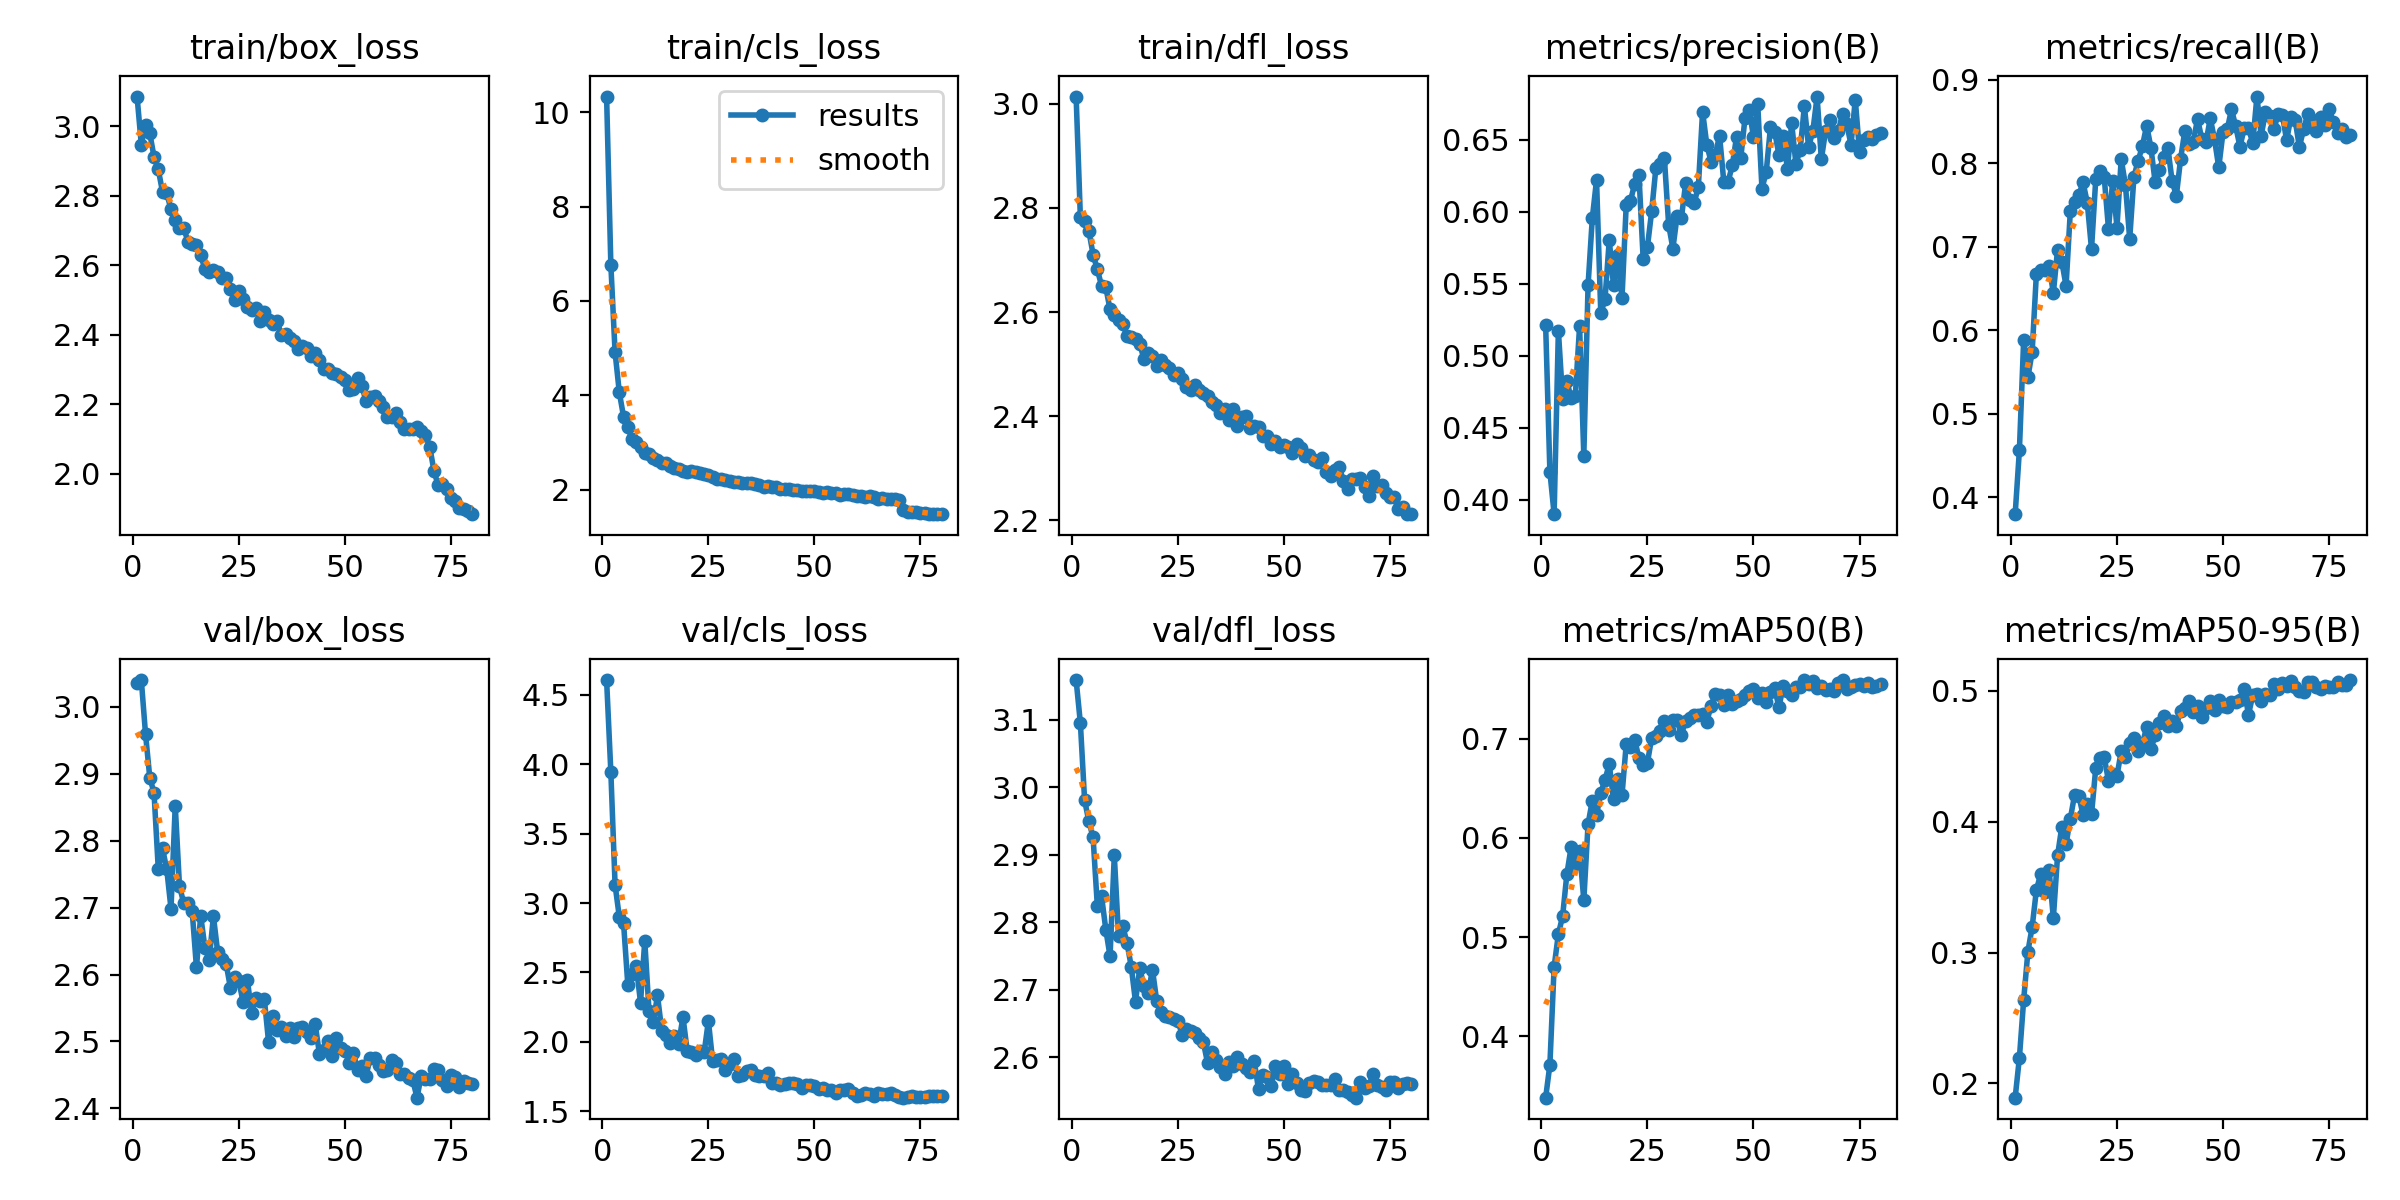

The file beside this chart, header and first rows:
epoch, time, train/box_loss, train/cls_loss, train/dfl_loss, metrics/precision(B), metrics/recall(B), metrics/mAP50(B), metrics/mAP50-95(B), val/box_loss, val/cls_loss, val/dfl_loss, lr/pg0, lr/pg1, lr/pg2
1, 151.8, 3.086, 10.33, 3.014, 0.5212, 0.38, 0.3382, 0.1891, 3.035, 4.607, 3.159, 0.0002217, 0.0002217, 0.0002217
2, 264.7, 2.948, 6.772, 2.783, 0.4195, 0.4568, 0.3713, 0.2197, 3.04, 3.946, 3.096, 0.0004385, 0.0004385, 0.0004385
3, 380.4, 3.005, 4.911, 2.775, 0.39, 0.5884, 0.4701, 0.2637, 2.959, 3.131, 2.981, 0.0006498, 0.0006498, 0.0006498
4, 493.8, 2.98, 4.062, 2.756, 0.5174, 0.5439, 0.503, 0.3007, 2.894, 2.9, 2.95, 0.0006422, 0.0006422, 0.0006422
5, 606, 2.912, 3.544, 2.711, 0.4701, 0.574, 0.5211, 0.3194, 2.872, 2.856, 2.926, 0.000634, 0.000634, 0.000634
6, 717.9, 2.876, 3.317, 2.682, 0.4822, 0.6674, 0.5634, 0.3477, 2.758, 2.412, 2.824, 0.0006257, 0.0006257, 0.0006257
7, 828.6, 2.812, 3.07, 2.651, 0.4708, 0.6725, 0.5906, 0.3599, 2.789, 2.489, 2.839, 0.0006175, 0.0006175, 0.0006175
8, 939, 2.807, 3, 2.647, 0.4724, 0.6724, 0.5736, 0.3466, 2.757, 2.544, 2.789, 0.0006092, 0.0006092, 0.0006092
9, 1051, 2.761, 2.894, 2.605, 0.5204, 0.6769, 0.5869, 0.3632, 2.698, 2.283, 2.75, 0.000601, 0.000601, 0.000601
10, 1161, 2.73, 2.782, 2.594, 0.4306, 0.6447, 0.5374, 0.3262, 2.852, 2.727, 2.899, 0.0005927, 0.0005927, 0.0005927
11, 1271, 2.707, 2.765, 2.584, 0.5488, 0.6966, 0.6138, 0.3743, 2.732, 2.224, 2.78, 0.0005845, 0.0005845, 0.0005845
12, 1382, 2.709, 2.669, 2.576, 0.5954, 0.6822, 0.6376, 0.3962, 2.707, 2.144, 2.795, 0.0005762, 0.0005762, 0.0005762
13, 1493, 2.667, 2.626, 2.554, 0.622, 0.6531, 0.6233, 0.3831, 2.706, 2.334, 2.769, 0.000568, 0.000568, 0.000568
14, 1604, 2.662, 2.555, 2.553, 0.5293, 0.7425, 0.6454, 0.4022, 2.694, 2.082, 2.734, 0.0005597, 0.0005597, 0.0005597
15, 1713, 2.658, 2.557, 2.548, 0.5393, 0.7537, 0.6588, 0.4203, 2.611, 2.048, 2.682, 0.0005514, 0.0005514, 0.0005514
16, 1824, 2.629, 2.507, 2.539, 0.5803, 0.7617, 0.6742, 0.4198, 2.688, 1.994, 2.732, 0.0005432, 0.0005432, 0.0005432
17, 1934, 2.589, 2.461, 2.509, 0.5487, 0.7771, 0.6387, 0.4053, 2.64, 2.042, 2.705, 0.0005349, 0.0005349, 0.0005349
18, 2046, 2.58, 2.433, 2.521, 0.57, 0.7528, 0.6594, 0.4135, 2.622, 1.986, 2.696, 0.0005267, 0.0005267, 0.0005267
19, 2156, 2.588, 2.402, 2.516, 0.5399, 0.6972, 0.6429, 0.4057, 2.687, 2.181, 2.73, 0.0005184, 0.0005184, 0.0005184
20, 2266, 2.581, 2.379, 2.496, 0.6048, 0.7811, 0.6948, 0.4409, 2.634, 1.936, 2.683, 0.0005102, 0.0005102, 0.0005102
21, 2376, 2.563, 2.386, 2.508, 0.6076, 0.7908, 0.6913, 0.4486, 2.623, 1.928, 2.668, 0.0005019, 0.0005019, 0.0005019
22, 2486, 2.562, 2.367, 2.499, 0.6193, 0.783, 0.6988, 0.4492, 2.616, 1.902, 2.661, 0.0004937, 0.0004937, 0.0004937
23, 2595, 2.531, 2.353, 2.492, 0.6255, 0.7216, 0.6804, 0.4311, 2.58, 1.931, 2.66, 0.0004854, 0.0004854, 0.0004854
24, 2705, 2.5, 2.327, 2.479, 0.5668, 0.7791, 0.6738, 0.4361, 2.597, 1.924, 2.656, 0.0004772, 0.0004772, 0.0004772
25, 2815, 2.525, 2.306, 2.483, 0.5756, 0.7231, 0.6759, 0.4351, 2.59, 2.152, 2.654, 0.0004689, 0.0004689, 0.0004689
26, 2926, 2.503, 2.269, 2.472, 0.6003, 0.8049, 0.7009, 0.4538, 2.559, 1.861, 2.634, 0.0004606, 0.0004606, 0.0004606
27, 3036, 2.479, 2.227, 2.457, 0.6306, 0.7738, 0.7026, 0.4492, 2.592, 1.871, 2.643, 0.0004524, 0.0004524, 0.0004524
28, 3146, 2.471, 2.228, 2.451, 0.6328, 0.7094, 0.7077, 0.4598, 2.543, 1.88, 2.639, 0.0004441, 0.0004441, 0.0004441
29, 3255, 2.476, 2.204, 2.461, 0.6369, 0.7837, 0.7175, 0.4636, 2.564, 1.797, 2.635, 0.0004359, 0.0004359, 0.0004359
30, 3365, 2.44, 2.185, 2.451, 0.5909, 0.8031, 0.7087, 0.4542, 2.561, 1.844, 2.629, 0.0004276, 0.0004276, 0.0004276
31, 3477, 2.466, 2.171, 2.445, 0.5744, 0.8206, 0.7186, 0.4592, 2.564, 1.874, 2.622, 0.0004194, 0.0004194, 0.0004194
32, 3587, 2.442, 2.164, 2.438, 0.5972, 0.8451, 0.7184, 0.4726, 2.499, 1.753, 2.591, 0.0004111, 0.0004111, 0.0004111
33, 3697, 2.432, 2.149, 2.428, 0.5953, 0.8188, 0.7042, 0.4552, 2.539, 1.76, 2.608, 0.0004029, 0.0004029, 0.0004029
34, 3807, 2.441, 2.139, 2.421, 0.6196, 0.7775, 0.7178, 0.4662, 2.517, 1.79, 2.596, 0.0003946, 0.0003946, 0.0003946
35, 3917, 2.4, 2.131, 2.405, 0.608, 0.7916, 0.7212, 0.4758, 2.521, 1.8, 2.585, 0.0003864, 0.0003864, 0.0003864
36, 4027, 2.402, 2.124, 2.413, 0.6058, 0.8078, 0.7236, 0.4805, 2.508, 1.762, 2.575, 0.0003781, 0.0003781, 0.0003781
37, 4137, 2.392, 2.109, 2.394, 0.6172, 0.8183, 0.724, 0.4728, 2.52, 1.757, 2.593, 0.0003699, 0.0003699, 0.0003699
38, 4249, 2.383, 2.062, 2.413, 0.6694, 0.7788, 0.725, 0.4772, 2.506, 1.752, 2.587, 0.0003616, 0.0003616, 0.0003616
39, 4360, 2.361, 2.067, 2.382, 0.6464, 0.7611, 0.7171, 0.4733, 2.52, 1.776, 2.6, 0.0003533, 0.0003533, 0.0003533
40, 4471, 2.368, 2.059, 2.398, 0.6346, 0.805, 0.7332, 0.4847, 2.521, 1.704, 2.591, 0.0003451, 0.0003451, 0.0003451
41, 4585, 2.363, 2.056, 2.4, 0.6394, 0.8388, 0.7451, 0.4865, 2.514, 1.705, 2.585, 0.0003368, 0.0003368, 0.0003368
42, 4698, 2.34, 2.024, 2.378, 0.6528, 0.8228, 0.7435, 0.4926, 2.506, 1.688, 2.579, 0.0003286, 0.0003286, 0.0003286
43, 4809, 2.346, 2.023, 2.381, 0.6208, 0.8259, 0.7337, 0.4835, 2.526, 1.697, 2.594, 0.0003203, 0.0003203, 0.0003203
44, 4920, 2.327, 2.014, 2.38, 0.6205, 0.853, 0.744, 0.4883, 2.481, 1.705, 2.553, 0.0003121, 0.0003121, 0.0003121
45, 5031, 2.301, 1.994, 2.361, 0.6321, 0.8293, 0.7345, 0.4797, 2.486, 1.702, 2.574, 0.0003038, 0.0003038, 0.0003038
46, 5143, 2.301, 1.99, 2.362, 0.6518, 0.8256, 0.738, 0.487, 2.5, 1.698, 2.571, 0.0002956, 0.0002956, 0.0002956
47, 5254, 2.291, 1.966, 2.347, 0.6371, 0.8537, 0.7403, 0.4921, 2.479, 1.671, 2.557, 0.0002873, 0.0002873, 0.0002873
48, 5365, 2.286, 1.978, 2.353, 0.665, 0.8286, 0.7441, 0.4855, 2.505, 1.69, 2.587, 0.0002791, 0.0002791, 0.0002791
49, 5475, 2.277, 1.967, 2.342, 0.6707, 0.795, 0.7478, 0.4926, 2.49, 1.692, 2.575, 0.0002708, 0.0002708, 0.0002708
50, 5585, 2.271, 1.98, 2.345, 0.6519, 0.837, 0.7497, 0.4882, 2.486, 1.681, 2.586, 0.0002625, 0.0002625, 0.0002625
51, 5697, 2.241, 1.953, 2.341, 0.6748, 0.8405, 0.7413, 0.4874, 2.468, 1.662, 2.561, 0.0002543, 0.0002543, 0.0002543
52, 5808, 2.243, 1.925, 2.33, 0.6159, 0.8646, 0.746, 0.4914, 2.483, 1.667, 2.575, 0.000246, 0.000246, 0.000246
53, 5919, 2.276, 1.947, 2.347, 0.6274, 0.8441, 0.7367, 0.4917, 2.457, 1.652, 2.562, 0.0002378, 0.0002378, 0.0002378
54, 6030, 2.252, 1.922, 2.339, 0.6584, 0.8198, 0.7474, 0.4931, 2.463, 1.653, 2.551, 0.0002295, 0.0002295, 0.0002295
55, 6141, 2.208, 1.919, 2.323, 0.6556, 0.8418, 0.7508, 0.5018, 2.449, 1.635, 2.55, 0.0002213, 0.0002213, 0.0002213
56, 6252, 2.22, 1.89, 2.326, 0.6394, 0.8423, 0.7316, 0.4816, 2.476, 1.652, 2.562, 0.000213, 0.000213, 0.000213
57, 6363, 2.225, 1.898, 2.317, 0.6522, 0.8243, 0.7528, 0.4965, 2.475, 1.652, 2.565, 0.0002048, 0.0002048, 0.0002048
58, 6474, 2.209, 1.902, 2.312, 0.6296, 0.8798, 0.748, 0.4973, 2.465, 1.661, 2.563, 0.0001965, 0.0001965, 0.0001965
59, 6584, 2.194, 1.88, 2.319, 0.6614, 0.833, 0.7441, 0.4926, 2.456, 1.629, 2.558, 0.0001883, 0.0001883, 0.0001883
60, 6694, 2.163, 1.856, 2.293, 0.6334, 0.8607, 0.7518, 0.4978, 2.457, 1.608, 2.559, 0.00018, 0.00018, 0.00018
... 20 more rows
